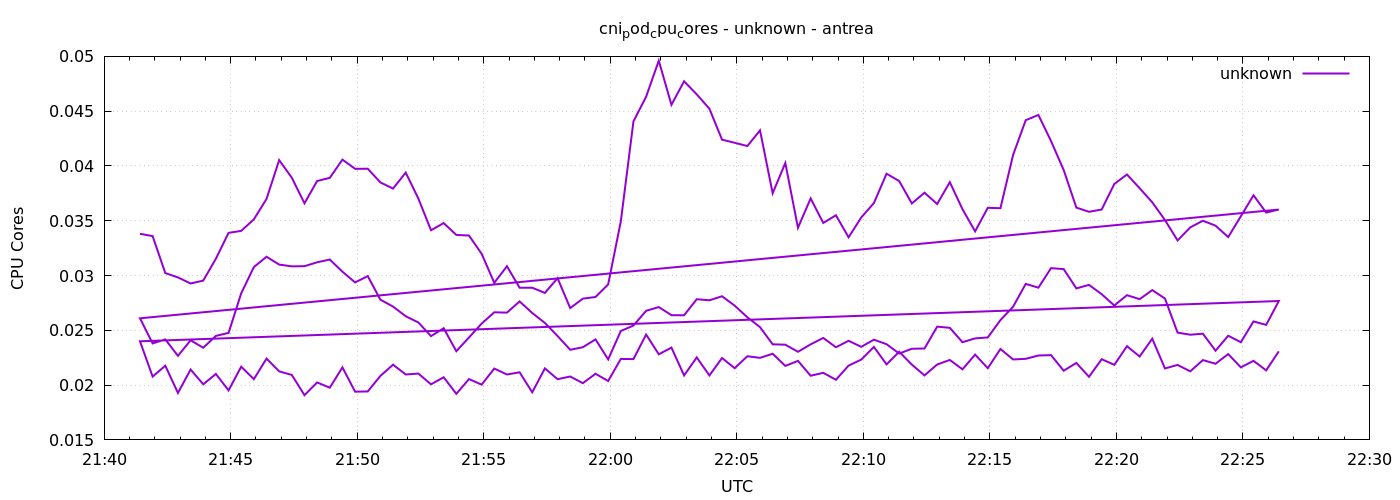

The file beside this chart, header and first rows:
1777930885	0.03380935473913335
1777930915	0.0336
1777930945	0.03023
1777930975	0.02983
1777931005	0.02928
1777931035	0.02954
1777931065	0.03154
1777931095	0.03389
1777931125	0.03408
1777931155	0.03513
1777931185	0.03699
1777931215	0.04053
1777931245	0.03892
1777931275	0.03659
1777931305	0.03863
1777931335	0.03892
1777931365	0.04058
1777931395	0.03974
1777931425	0.03974
1777931455	0.0385
1777931485	0.03794
1777931515	0.0394
1777931545	0.03703
1777931575	0.03413
1777931605	0.03479
1777931635	0.03371
1777931665	0.03365
1777931695	0.03199
1777931725	0.02934
1777931755	0.03085
1777931785	0.02889
1777931815	0.02889
1777931845	0.02841
1777931875	0.02976
1777931905	0.02703
1777931935	0.02789
1777931965	0.02804
1777931995	0.02919
1777932025	0.03495
1777932055	0.04407
1777932085	0.04632
1777932115	0.04961
1777932145	0.04558
1777932175	0.04773
1777932205	0.04653
1777932235	0.04522
1777932265	0.0424
1777932295	0.04212
1777932325	0.04182
1777932355	0.04325
1777932385	0.03751
1777932415	0.04027
1777932445	0.03436
1777932475	0.03704
1777932505	0.0348
1777932535	0.0355
1777932565	0.03349
1777932595	0.0353
1777932625	0.03661
1777932655	0.03929
1777932685	0.03862
... 212 more rows
